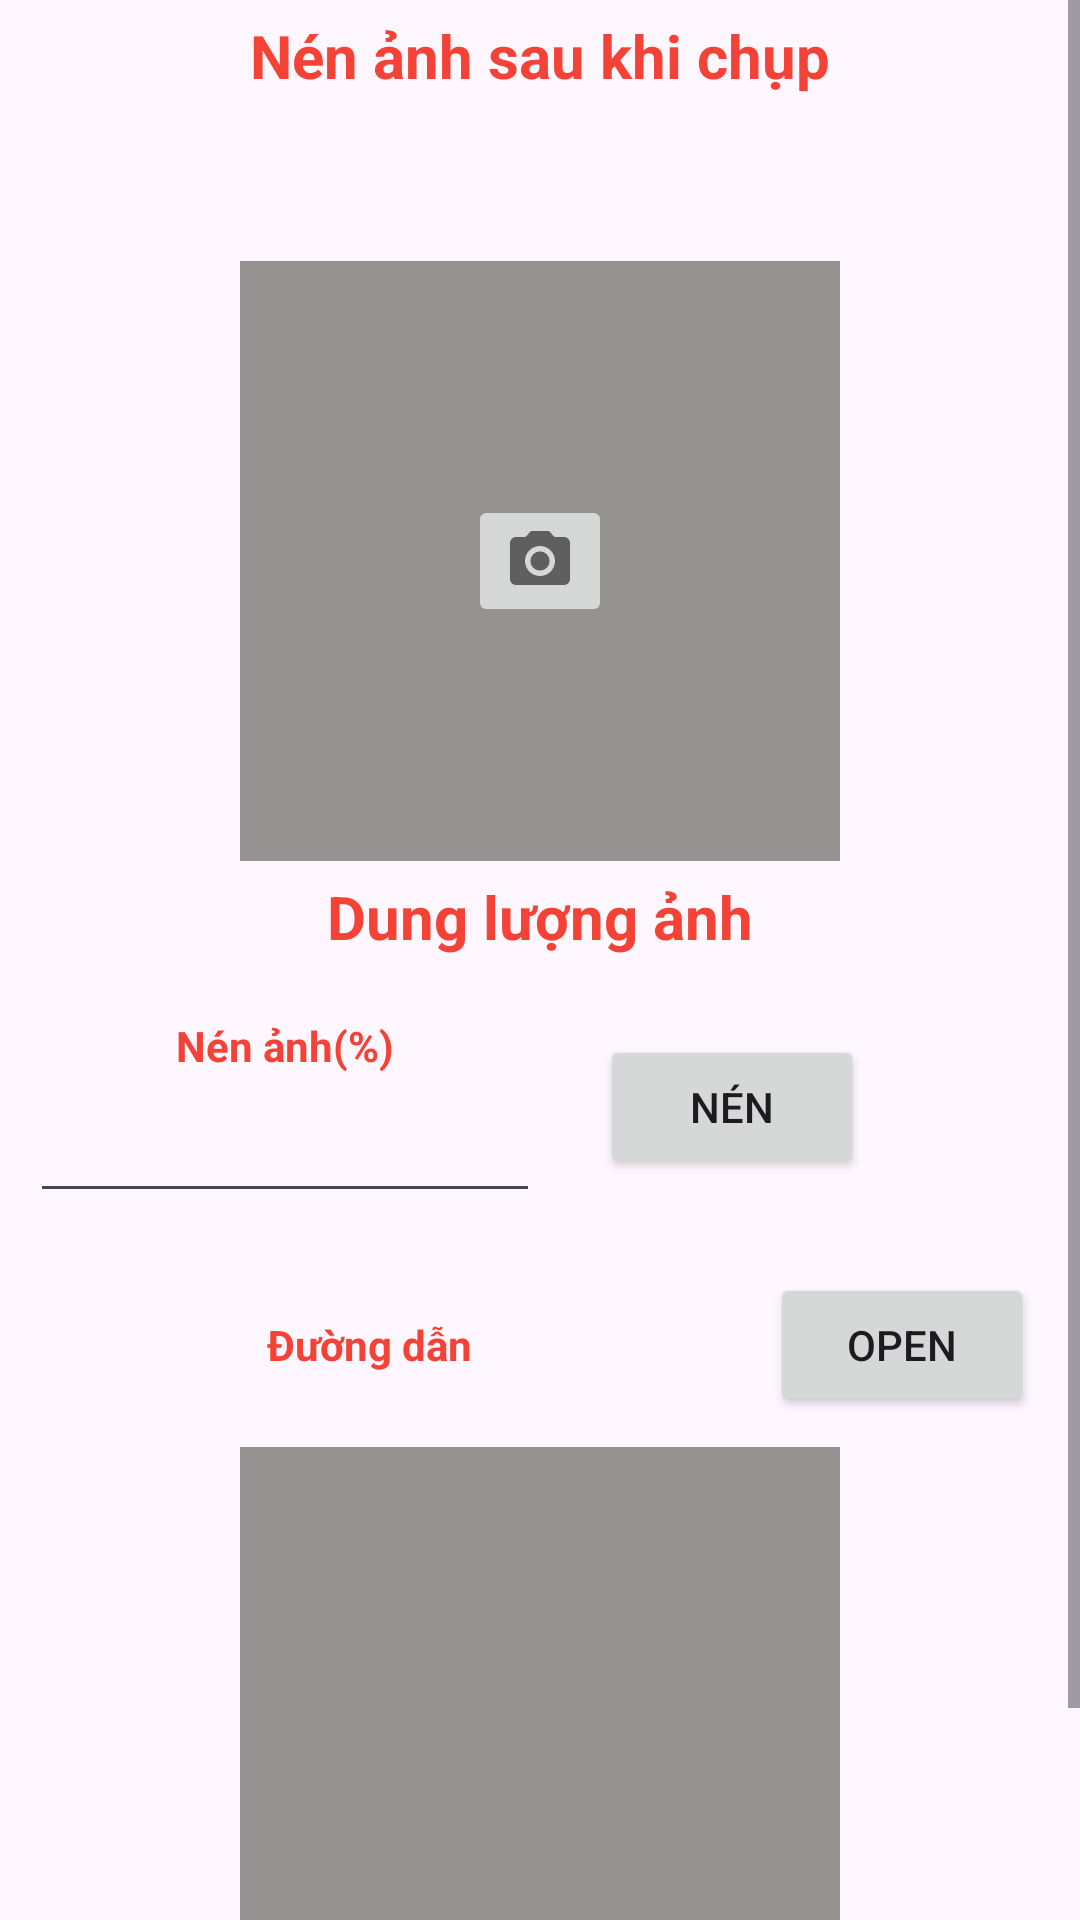

Write the Android layout XML for this screen, with the resource values it uses.
<!-- AndroidManifest.xml: application theme Theme.NenAnh -->
<!-- res/layout/activity_main.xml -->
<?xml version="1.0" encoding="utf-8"?>
<layout xmlns:android="http://schemas.android.com/apk/res/android"
    xmlns:app="http://schemas.android.com/apk/res-auto"
    xmlns:tools="http://schemas.android.com/tools">

    <data>

    </data>

    <ScrollView
        android:layout_width="match_parent"
        android:layout_height="match_parent">
        <LinearLayout
            android:id="@+id/main"
            android:layout_width="match_parent"
            android:layout_height="match_parent"
            android:orientation="vertical"
            tools:context=".MainActivity">

            <TextView
                android:text="Nén ảnh sau khi chụp"
                android:textSize="20sp"
                android:textStyle="bold"
                android:layout_margin="5dp"
                android:textColor="#F44336"
                android:layout_width="wrap_content"
                android:layout_height="wrap_content"
                android:layout_gravity="center" />

            <FrameLayout
                android:layout_gravity="center"
                android:layout_marginTop="50dp"
                android:layout_width="200dp"
                android:layout_height="200dp">

                <ImageView
                    android:scaleType="fitCenter"
                    android:id="@+id/img"
                    android:src="#959292"
                    android:layout_width="200dp"
                    android:layout_height="200dp" />

                <ImageButton
                    android:id="@+id/btnChup"
                    android:src="@drawable/camera"
                    android:layout_gravity="center"
                    android:layout_width="wrap_content"
                    android:layout_height="wrap_content" />
            </FrameLayout>

            <TextView
                android:text="Dung lượng ảnh"
                android:id="@+id/tvDungLuong"
                android:textSize="20sp"
                android:textStyle="bold"
                android:layout_margin="5dp"
                android:textColor="#F44336"
                android:layout_width="wrap_content"
                android:layout_height="wrap_content"
                android:layout_gravity="center" />

            <LinearLayout
                android:layout_width="match_parent"
                android:weightSum="2"
                android:orientation="horizontal"
                android:layout_height="wrap_content">

                <LinearLayout
                    android:layout_width="0dp"
                    android:layout_weight="1"
                    android:layout_margin="10dp"
                    android:orientation="vertical"
                    android:layout_height="match_parent">

                    <TextView
                        android:layout_gravity="center"
                        android:textColor="#F44336"
                        android:text="Nén ảnh(%)"
                        android:textStyle="bold"
                        android:padding="5dp"
                        android:layout_width="wrap_content"
                        android:layout_height="wrap_content" />

                    <EditText
                        android:id="@+id/edtQuality"
                        android:layout_width="match_parent"
                        android:layout_height="wrap_content"
                        android:inputType="number"
                        android:maxLength="3" />
                </LinearLayout>

                <LinearLayout
                    android:layout_width="0dp"
                    android:layout_weight="1"
                    android:layout_height="match_parent">

                    <Button
                        android:id="@+id/btnNen"
                        android:text="Nén"
                        android:layout_gravity="center_vertical"
                        android:layout_margin="10dp"
                        android:layout_width="wrap_content"
                        android:layout_height="wrap_content" />
                </LinearLayout>
            </LinearLayout>

            <LinearLayout
                android:layout_width="match_parent"
                android:weightSum="3"
                android:orientation="horizontal"
                android:layout_height="wrap_content">

                <LinearLayout
                    android:layout_width="0dp"
                    android:layout_weight="2"
                    android:layout_margin="10dp"
                    android:orientation="vertical"
                    android:gravity="center"
                    android:layout_height="match_parent">

                    <TextView
                        android:id="@+id/tvPath"
                        android:layout_gravity="center"
                        android:textColor="#F44336"
                        android:textStyle="bold"
                        android:text="Đường dẫn"
                        android:padding="5dp"
                        android:layout_width="wrap_content"
                        android:layout_height="wrap_content" />
                </LinearLayout>

                <LinearLayout
                    android:layout_width="0dp"
                    android:layout_weight="1"
                    android:layout_height="match_parent">

                    <Button
                        android:id="@+id/btnOpenFile"
                        android:text="Open"
                        android:layout_gravity="center_vertical"
                        android:layout_margin="10dp"
                        android:layout_width="wrap_content"
                        android:layout_height="wrap_content" />
                </LinearLayout>

            </LinearLayout>
            <LinearLayout
                android:layout_width="match_parent"
                android:gravity="center"
                android:orientation="vertical"
                android:layout_height="wrap_content">
                <ImageView
                    android:scaleType="fitCenter"
                    android:id="@+id/imgCompress"
                    android:src="#959292"
                    android:layout_width="200dp"
                    android:layout_height="200dp" />

                <TextView
                    android:text="Dung lượng ảnh"
                    android:id="@+id/tvDungLuongCompress"
                    android:textSize="20sp"
                    android:textStyle="bold"
                    android:layout_margin="5dp"
                    android:textColor="#F44336"
                    android:layout_width="wrap_content"
                    android:layout_height="wrap_content"
                    android:layout_gravity="center" />
            </LinearLayout>
        </LinearLayout>
    </ScrollView>
</layout>
<!-- resources referenced by this layout -->
<resources>
  <!-- drawable camera (drawable) -->
  <vector xmlns:android="http://schemas.android.com/apk/res/android" android:alpha="0.56" android:height="24dp" android:tint="#000000" android:viewportHeight="24" android:viewportWidth="24" android:width="24dp">
        
      <path android:fillColor="@android:color/white" android:pathData="M12,12m-3.2,0a3.2,3.2 0,1 1,6.4 0a3.2,3.2 0,1 1,-6.4 0"/>
        
      <path android:fillColor="@android:color/white" android:pathData="M9,2L7.17,4L4,4c-1.1,0 -2,0.9 -2,2v12c0,1.1 0.9,2 2,2h16c1.1,0 2,-0.9 2,-2L22,6c0,-1.1 -0.9,-2 -2,-2h-3.17L15,2L9,2zM12,17c-2.76,0 -5,-2.24 -5,-5s2.24,-5 5,-5 5,2.24 5,5 -2.24,5 -5,5z"/>
      
  </vector>
  <style name="Theme.NenAnh" parent="Base.Theme.NenAnh" />
  <style name="Base.Theme.NenAnh" parent="Theme.Material3.DayNight.NoActionBar">
          
          
      </style>
</resources>
